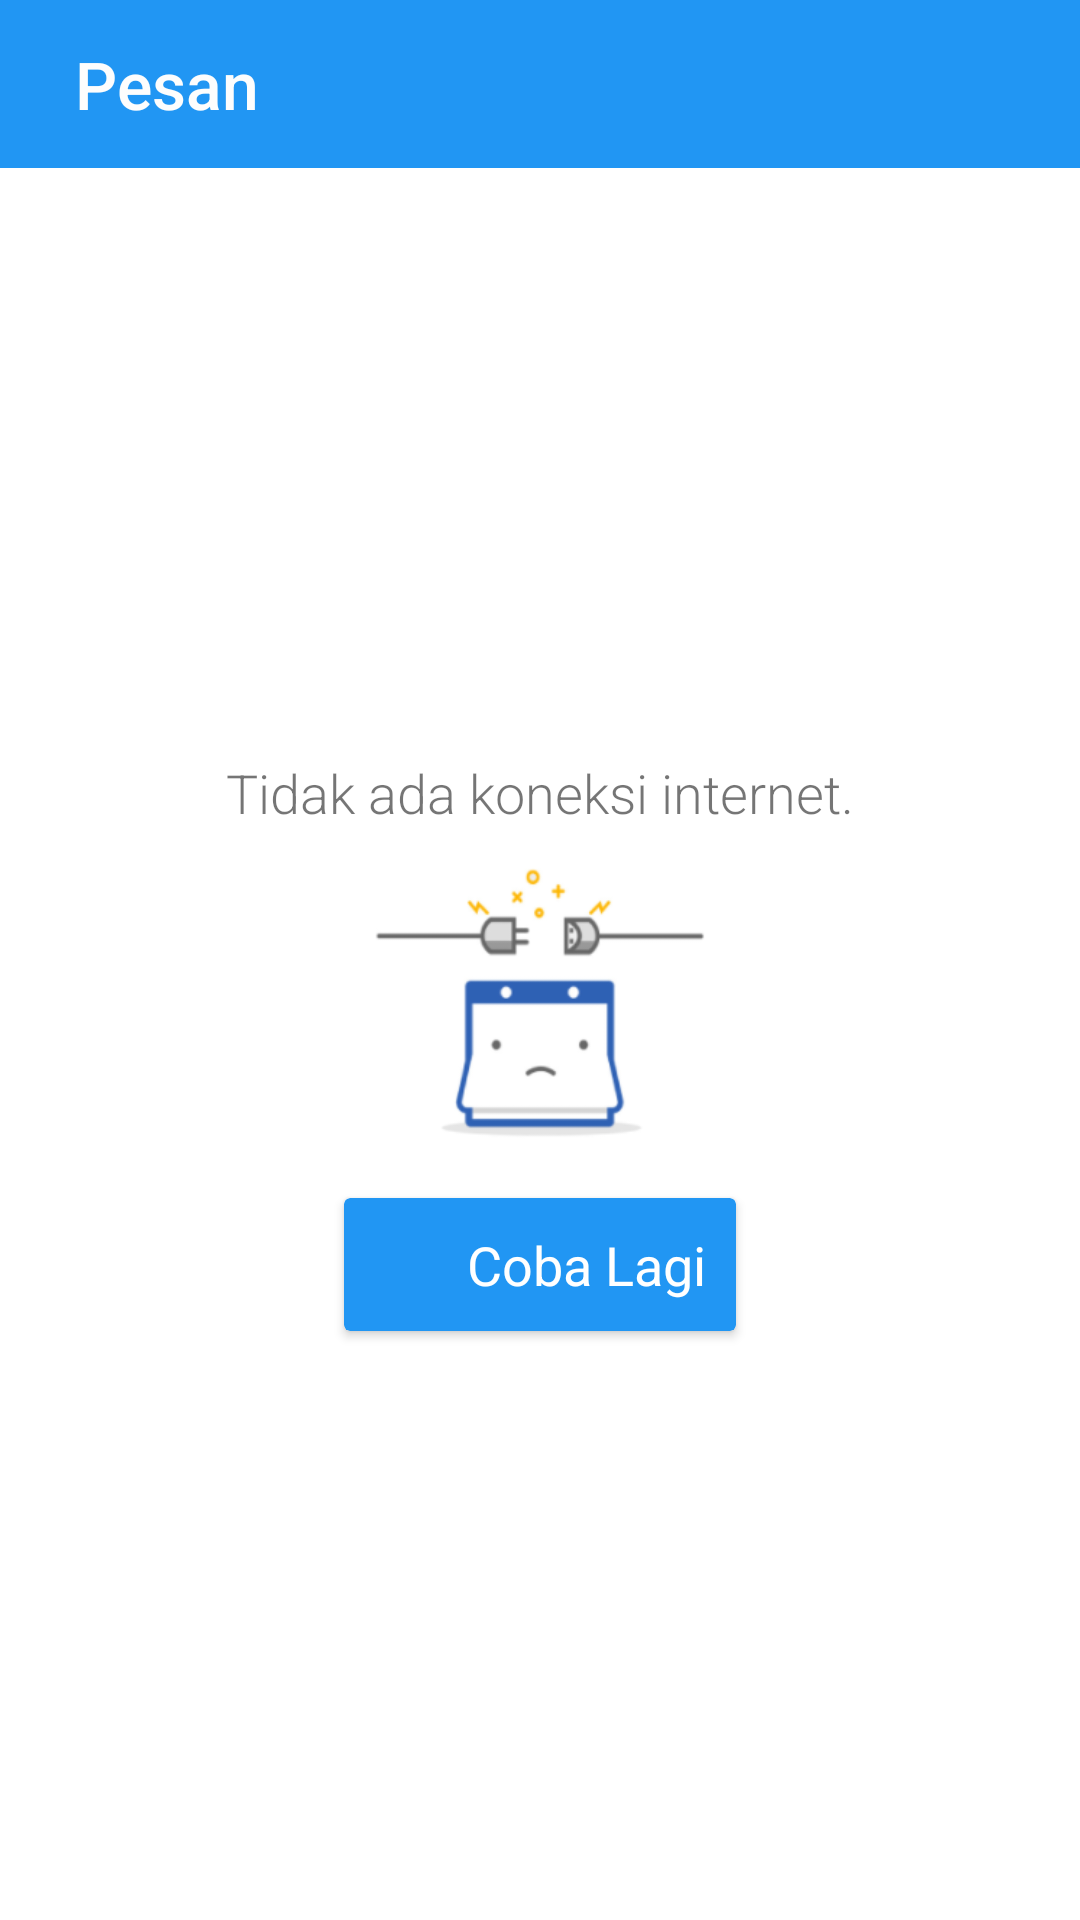

Layout XML and referenced resources for this Android screen:
<!-- AndroidManifest.xml: application theme AppTheme -->
<!-- res/layout/fragment_chat.xml -->
<RelativeLayout xmlns:android="http://schemas.android.com/apk/res/android"
    xmlns:app="http://schemas.android.com/apk/res-auto"
    xmlns:tools="http://schemas.android.com/tools"
    android:layout_width="match_parent"
    android:layout_height="match_parent"
    android:background="@android:color/background_light">

    <com.google.android.material.appbar.AppBarLayout
        android:id="@+id/appbar"
        android:layout_width="match_parent"
        android:layout_height="wrap_content"
        android:theme="@style/AppTheme.AppBarOverlay"
        android:background="@color/colorPrimary">

        <androidx.appcompat.widget.Toolbar
            android:id="@+id/toolbar"
            android:layout_width="match_parent"
            android:layout_height="56dp"
            android:layout_gravity="top"
            android:layout_weight="1"
            android:background="@color/ButtonBlue"
            app:contentInsetStart="25dp">

            <TextView
                android:layout_width="wrap_content"
                android:layout_height="wrap_content"
                android:fontFamily="sans-serif-medium"
                android:text="Pesan"
                android:textColor="@color/SemiWhite"
                android:textSize="22sp"
                android:textStyle="normal" />

        </androidx.appcompat.widget.Toolbar>
    </com.google.android.material.appbar.AppBarLayout>

    <androidx.recyclerview.widget.RecyclerView
        android:layout_width="match_parent"
        android:layout_height="match_parent"
        android:id="@+id/fragchat_list"
        android:background="@android:color/background_light"
        android:layout_below="@+id/appbar" />

    <LinearLayout
        android:id="@+id/fragchat_nohistory"
        android:layout_width="match_parent"
        android:layout_height="match_parent"
        android:layout_below="@+id/appbar"
        android:background="@android:color/background_light"
        android:gravity="center_horizontal|center_vertical"
        android:orientation="vertical"
        android:visibility="invisible">

        <ImageView
            android:layout_width="60dp"
            android:layout_height="60dp"
            android:alpha="0.7"
            app:srcCompat="@drawable/bg_chat" />

        <TextView
            android:layout_width="wrap_content"
            android:layout_height="wrap_content"
            android:layout_marginTop="3dp"
            android:fontFamily="sans-serif-light"
            android:text="Belum ada riwayat perpesanan."
            android:textSize="18sp" />
    </LinearLayout>

    <LinearLayout
        android:id="@+id/fragchat_nointernet"
        android:layout_width="match_parent"
        android:layout_height="match_parent"
        android:layout_below="@+id/appbar"
        android:background="@android:color/background_light"
        android:gravity="center_horizontal|center_vertical"
        android:orientation="vertical"
        android:visibility="visible">

        <TextView
            android:layout_width="wrap_content"
            android:layout_height="wrap_content"
            android:layout_marginBottom="3dp"
            android:fontFamily="sans-serif-light"
            android:text="Tidak ada koneksi internet."
            android:textSize="18sp" />

        <ImageView
            android:layout_width="110dp"
            android:layout_height="110dp"
            app:srcCompat="@drawable/bg_noconnection" />

        <androidx.cardview.widget.CardView
            android:id="@+id/fragchat_retry"
            android:layout_width="wrap_content"
            android:layout_height="wrap_content"
            android:layout_marginTop="10dp"
            android:clickable="true"
            android:foreground="?attr/selectableItemBackground"
            android:textAllCaps="false"
            app:cardBackgroundColor="@color/ButtonBlue">

            <LinearLayout
                android:layout_width="match_parent"
                android:layout_height="match_parent"
                android:orientation="horizontal">

                <ImageView
                    android:layout_width="35dp"
                    android:layout_height="35dp"
                    android:layout_gravity="center_vertical"
                    android:layout_margin="3dp"
                    android:layout_weight="1"
                    android:padding="7dp"
                    app:srcCompat="@drawable/ic_reload" />

                <TextView
                    android:layout_width="wrap_content"
                    android:layout_height="wrap_content"
                    android:layout_weight="1"
                    android:paddingTop="10dp"
                    android:paddingRight="10dp"
                    android:paddingBottom="10dp"
                    android:text="Coba Lagi"
                    android:textColor="@android:color/background_light"
                    android:textSize="18sp" />

            </LinearLayout>

        </androidx.cardview.widget.CardView>
    </LinearLayout>


</RelativeLayout>
<!-- resources referenced by this layout -->
<resources>
  <color name="ButtonBlue">#2196F3</color>
  <color name="SemiWhite">#FDFDFD</color>
  <color name="colorPrimary">#6200EE</color>
  <!-- drawable bg_noconnection: png bitmap (drawable, 11558 bytes) -->
  <style name="AppTheme.AppBarOverlay" parent="ThemeOverlay.AppCompat.Dark.ActionBar" />
  <style name="AppTheme" parent="Theme.AppCompat.Light.DarkActionBar">
          
          <item name="colorPrimary">@color/colorPrimary</item>
          <item name="colorPrimaryDark">@color/colorPrimaryDark</item>
          <item name="colorAccent">@color/colorAccent</item>
      </style>
  <color name="colorPrimaryDark">#3700B3</color>
  <color name="colorAccent">#03DAC5</color>
</resources>
